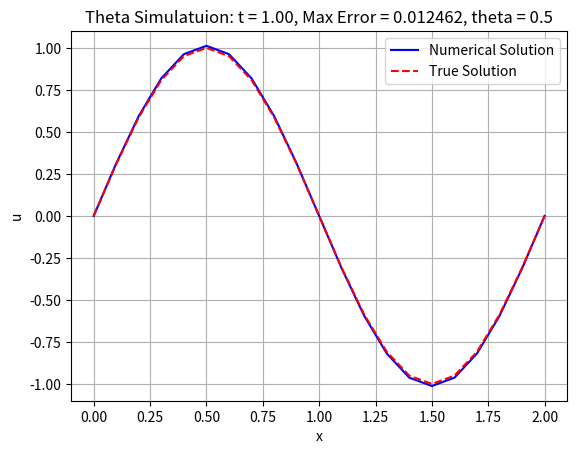

Here is the Python script that generated this plot:
import numpy as np
import matplotlib.pyplot as plt
from scipy.sparse import diags
from scipy.sparse.linalg import spsolve
from matplotlib.animation import PillowWriter

# Parameters
L = 2  # Length of the domain
n = 20  # Number of spatial intervals
x = np.linspace(0, L, n + 1)  # Spatial discretization
h = x[1] - x[0]  # Spatial step size
T = 1  # Total time
tau = 0.01  # Time step
m = int(T / tau)  # Number of time steps
t = np.linspace(tau, T, m)  

gam = tau / h ** 2
print(gam)

# Initial Conditions
def u0(x):
    return np.zeros_like(x)

# Source term
def f(t, x):
    return (1 + np.pi ** 2 * t) * np.sin(np.pi * x)

# True solution
def u_true(t, x):
    return t * np.sin(np.pi * x)

# Set theta value
theta = 0.5  


maindiag = (1 + 2 * gam * theta) * np.ones(n + 1)
leftdiag = -gam * theta * np.ones(n)
rghtdiag = -gam * theta * np.ones(n)

# Dirichlet conditions at the boundaries
maindiag[0] = 1
maindiag[-1] = 1
leftdiag[-1] = 0
rghtdiag[0] = 0


A = diags([maindiag, leftdiag, rghtdiag], [0, -1, 1], format='csr')

# Initial condition
u = u0(x)


fig, ax = plt.subplots()
line_numerical, = ax.plot(x, u, 'b-', label='Numerical Solution')
line_true, = ax.plot(x, u_true(0, x), 'r--', label='True Solution')
ax.grid()
ax.set_ylim(-1.1, 1.1)  
ax.set_title(f'Heat Equation Simulation: t = 0.00, theta = {theta}')
ax.set_xlabel('x')
ax.set_ylabel('u')
ax.legend()
frames = []

for tt in t:
    
    u_explicit = u.copy() 

 
    u_explicit[1:-1] += tau * (
        (u[2:] - 2 * u[1:-1] + u[:-2]) / h ** 2 + f(tt, x[1:-1])
    )

   
    b = (1 - theta) * u_explicit + theta * (u + tau * f(tt, x))

    
    b[0] = 0.0
    b[n] = 0.0  
    u = spsolve(A, b)

    line_numerical.set_ydata(u)
    line_true.set_ydata(u_true(tt, x))
    error = np.max(np.abs(u - u_true(tt, x)))
    ax.set_title(f'Theta Simulatuion: t = {tt:.2f}, Max Error = {error:.6f}, theta = {theta}')
    plt.draw()
    plt.pause(0.01)  
    frames.append(np.array(fig.canvas.buffer_rgba()))  


writer = PillowWriter(fps=10)  
with writer.saving(fig, "theta_ Scheme_animation.gif", dpi=100):
    for frame in frames:
        writer.grab_frame()

plt.close(fig)
